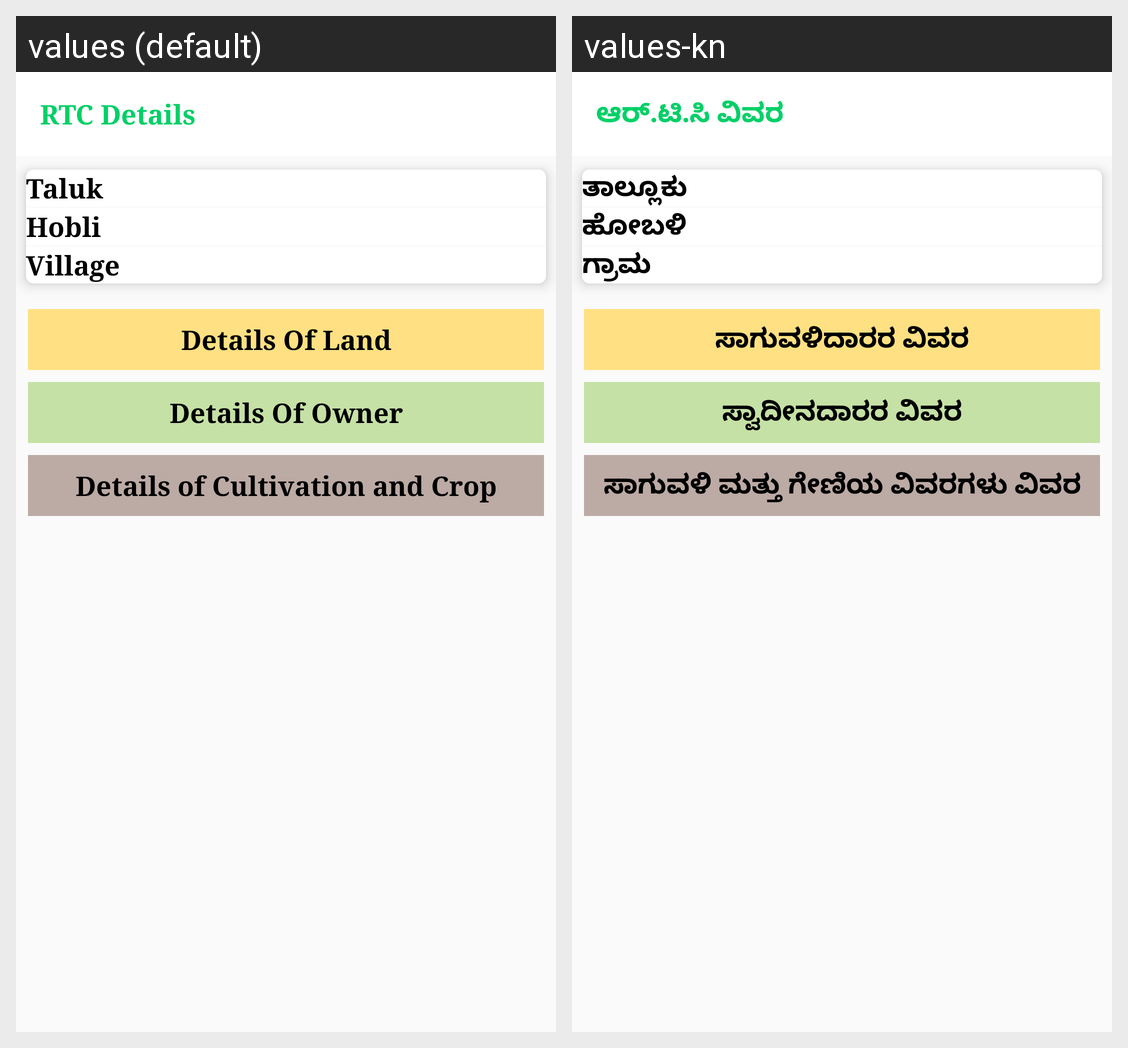

The same Android screen rendered under two of its app's locales, left to right. List the strings drawn on it with the default value and each locale's translation.
Android screen res/layout/activity_rtc_verification_data.xml rendered under 2 locales, left to right: values (default), values-kn. Device: Nexus 5 (rendered at 1080×1920; each locale shown at half size, 540×960, under a caption strip naming it); theme AppTheme.NoActionBar.
Strings drawn on this screen, with the default value and each locale's value (text and hints the layout hard-codes, and strings that could not be matched under every locale, appear in the picture but are not listed):

rtc_details_toolbartitle
  values: RTC Details
  values-kn: ಆರ್.ಟಿ.ಸಿ ವಿವರ

taluk
  values: Taluk
  values-kn: ತಾಲ್ಲೂಕು

hobli
  values: Hobli
  values-kn: ಹೋಬಳಿ

village
  values: Village
  values-kn: ಗ್ರಾಮ

rtc_verification_land_heading
  values: Details Of Land
  values-kn: ಸಾಗುವಳಿದಾರರ ವಿವರ

rtc_verification_owner_heading
  values: Details Of Owner
  values-kn: ಸ್ವಾದೀನದಾರರ ವಿವರ

rtc_verification_cultivator_heading
  values: Details of Cultivation and Crop
  values-kn: ಸಾಗುವಳಿ ಮತ್ತು ಗೇಣಿಯ ವಿವರಗಳು ವಿವರ
